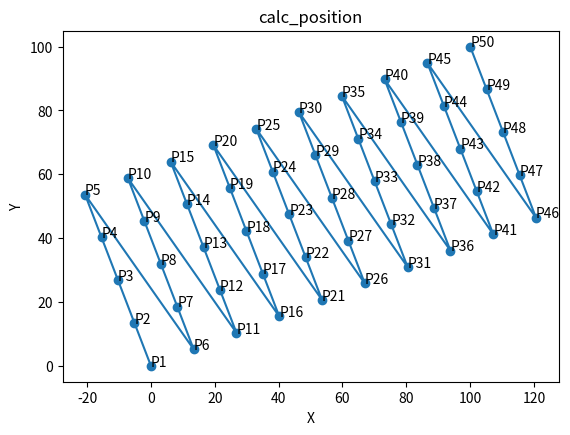

Source code (Python):
"""
计算托盘逆时针旋转后的样品瓶的坐标，过程见/img/calc_pos.jpg
参考：
[redacted]
    点A(x1,y1)绕某坐标B(x2,y2)顺时针旋转（θ度）后坐标C(x,y)：
    x = (x1 - x2) * cos(θ) + (y1 - y2) * sin(θ) + x2
    y = (y1 - y2) * cos(θ) - (x1 - x2) * sin(θ) + y2
"""
import math

# 离原点(0, 0)最近的点的坐标
x0 = 0
y0 = 0
# 对角线位置的点的坐标
xm = 100
yn = 100

# n、m为间隔数，等于格点数-1。比如瓶子有5行10列，则n=4, m=9，n<=m
n = 4
m = 9

assert n <= m
coso = ((xm - x0) * m + (yn - y0) * n) / ((xm - x0) ** 2 + (yn - y0) ** 2) ** 0.5 / (m ** 2 + n ** 2) ** 0.5
coso = min(1.0, coso)
print('cos(θ)=', coso)
print('弧度制θ=', math.acos(coso))  # 旋转的角度
print('角度制θ=', float(math.acos(coso) * 180 / math.pi))
a = ((xm - x0) * coso + (yn - y0) * (1 - coso ** 2) ** 0.5) / m
print('边长a=', a)  # 网格的边长


def calc_pos(p: int):
    # 计算第p个点的坐标
    assert 1 <= p <= (m + 1) * (n + 1)
    delta_x = int((p - 1) / (n + 1)) * a
    delta_y = ((p - 1) % (n + 1)) * a
    sino = (1 - coso ** 2) ** 0.5
    xj = delta_x * coso - delta_y * sino + x0
    yj = delta_x * sino + delta_y * coso + y0
    xj = round(xj, 3)
    yj = round(yj, 3)
    # 保留3位小数
    print(f'第{p}个点的坐标为 ({xj}, {yj})')
    return xj, yj


def plot():
    import matplotlib.pyplot as plt

    # 设置等比例坐标轴
    ax = plt.gca()
    ax.set_aspect(1)

    _points_x = []
    _points_y = []
    for p in range(1, (m + 1) * (n + 1) + 1):
        _x, _y = calc_pos(p)
        _points_x.append(_x)
        _points_y.append(_y)
        # plt.text(x, y, f'P{j}({x}, {y})')  # 序号+坐标标注
        plt.text(_x, _y, f'P{p}')  # 序号标注
    plt.plot(_points_x, _points_y)  # 折线
    plt.scatter(_points_x, _points_y)  # 点

    # x轴标签
    plt.xlabel('X')
    # y轴标签
    plt.ylabel('Y')

    # 图表标题
    plt.title('calc_position')

    # 显示图形
    plt.show()


plot()
points_x = []
points_y = []
for j in range(1, (m + 1) * (n + 1) + 1):
    x, y = calc_pos(j)
    points_x.append(x)
    points_y.append(y)

print(points_x)
print(points_y)
